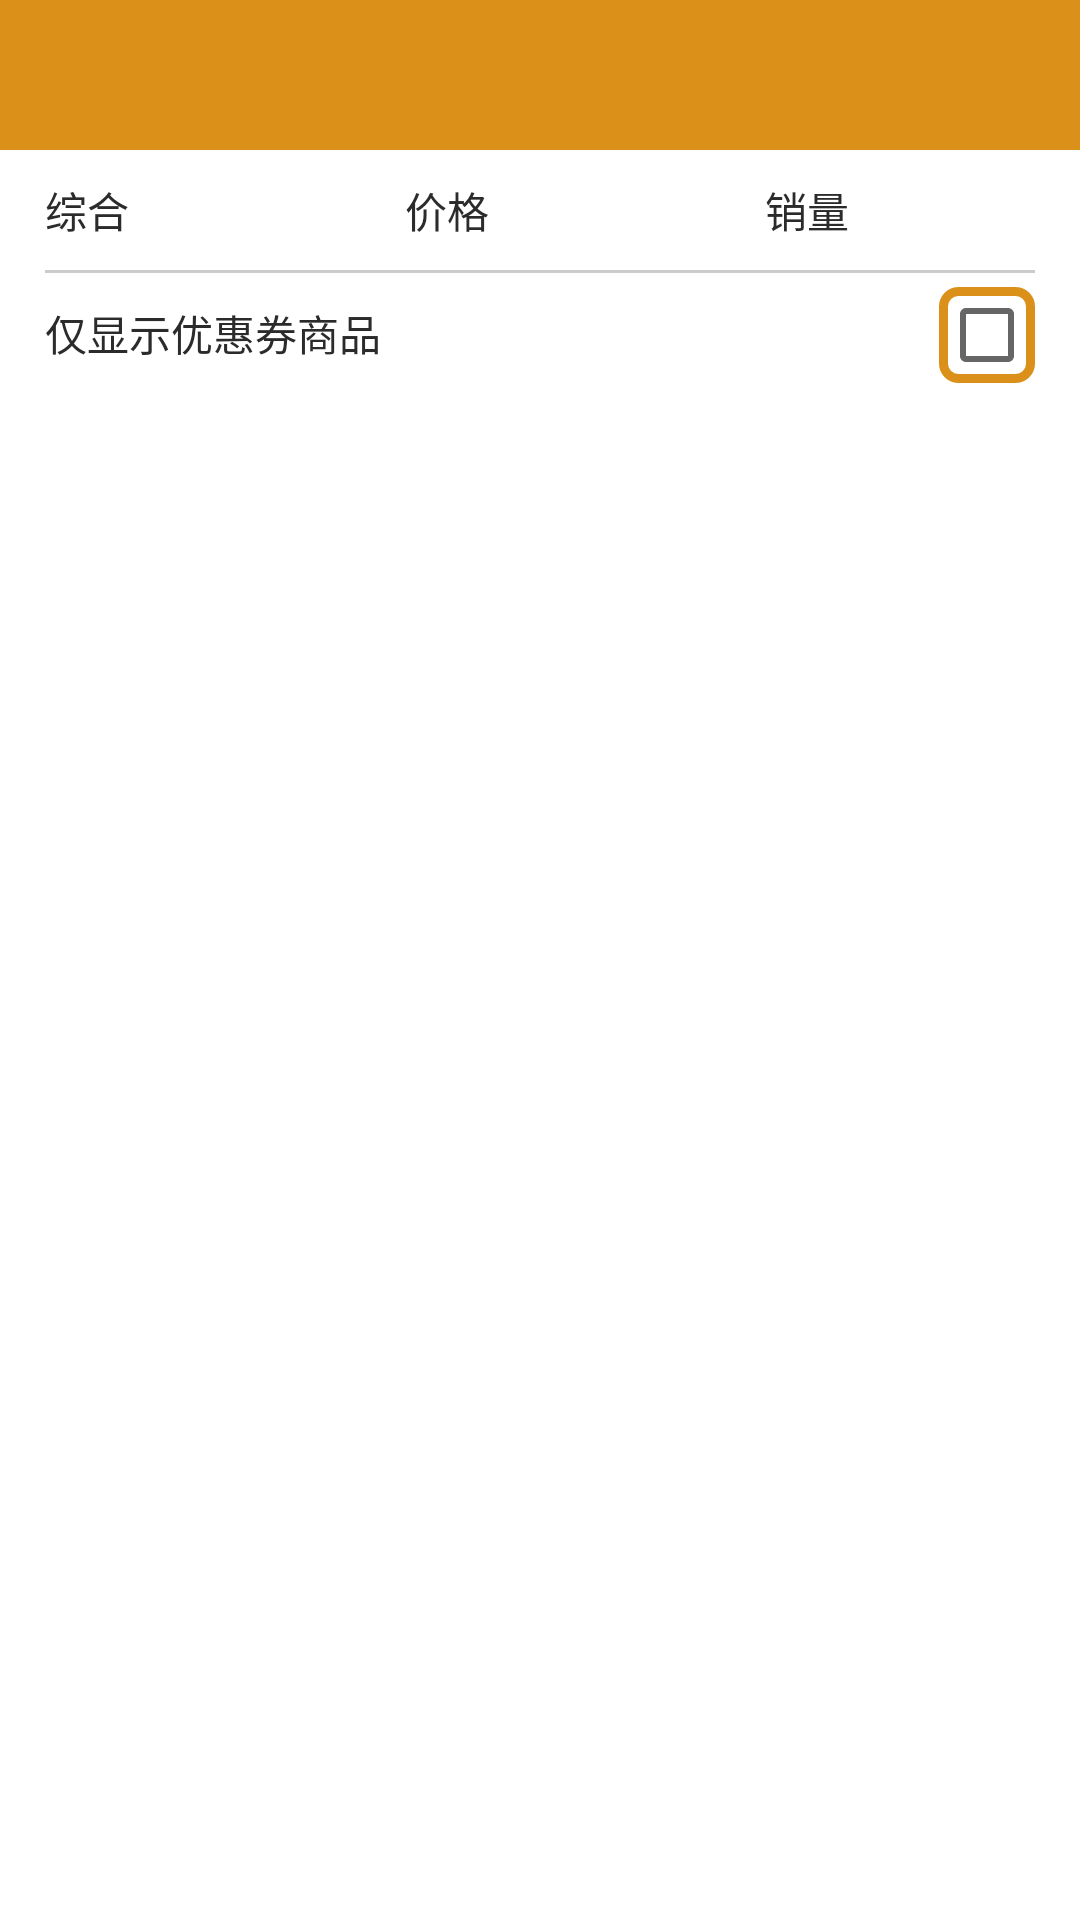

Produce the Android XML layout that renders to this screen, including the resource entries it uses.
<!-- AndroidManifest.xml: application theme AppTheme -->
<!-- res/layout/searchlist.xml -->
<?xml version="1.0" encoding="utf-8"?>
<LinearLayout xmlns:android="http://schemas.android.com/apk/res/android"
    android:layout_width="match_parent"
    android:layout_height="match_parent"
    android:background="#ffffff"
    android:orientation="vertical">

    <LinearLayout
        android:layout_width="match_parent"
        android:layout_height="50dp"
        android:background="@color/C5ED5D1"
        android:gravity="center|left"
        android:orientation="horizontal">
        <TextView
            android:id="@+id/SearchList_Back"
            android:layout_width="30dp"
            android:layout_height="match_parent"
            android:gravity="center"
            android:layout_marginLeft="10dp"
            android:textColor="#ffffff"
            android:textSize="25dp" />
        <EditText
            android:id="@+id/SearchList_Edit"
            android:layout_width="match_parent"
            android:layout_marginRight="10dp"
            android:layout_height="35dp"
            android:layout_marginLeft="5dp"
            android:background="@drawable/home_edit"
            android:cursorVisible="false"
            android:imeOptions="actionSearch"
            android:inputType="text"
            android:maxLines="1"
            android:textColor="#2b2b2b"
            android:textColorHint="#666666"
            android:textSize="12dp" />
    </LinearLayout>
    <LinearLayout
        android:orientation="horizontal"
        android:layout_width="match_parent"
        android:layout_height="40dp">
        <TextView
            android:id="@+id/SearchList_sort1"
            style="@style/SearchList_Recycler_Text"
            android:paddingLeft="15dp"
            android:text="综合"
            android:layout_width="match_parent"
            android:layout_height="match_parent" />
        <TextView
            android:id="@+id/SearchList_sort2"
            style="@style/SearchList_Recycler_Text"
            android:paddingLeft="15dp"
            android:text="价格"
            android:layout_width="match_parent"
            android:layout_height="match_parent" />
        <TextView
            android:id="@+id/SearchList_sort3"
            style="@style/SearchList_Recycler_Text"
            android:paddingLeft="15dp"
            android:text="销量"
            android:layout_width="match_parent"
            android:layout_height="match_parent" />
    </LinearLayout>
    <View
        android:background="#cccccc"
        android:layout_width="match_parent"
        android:layout_marginLeft="15dp"
        android:layout_marginRight="15dp"
        android:layout_height="1dp"></View>
    <LinearLayout
        android:orientation="horizontal"
        android:layout_width="match_parent"
        android:layout_height="40dp">
        <TextView
            android:id="@+id/Searchlist_Checkbox_Ticket"
            style="@style/SearchList_Recycler_Text"
            android:text="仅显示优惠券商品"
            android:paddingLeft="15dp"
            android:layout_width="match_parent"
            android:layout_height="match_parent" />
        <CheckBox
            android:id="@+id/Searchlist_Checkbox"
            android:background="@drawable/searchlist_checkbox"
            android:layout_marginRight="15dp"
            android:layout_width="wrap_content"
            android:layout_height="wrap_content" />

    </LinearLayout>
    <android.support.v7.widget.RecyclerView
        android:id="@+id/SearchList_Recycler"
        android:layout_width="match_parent"
        android:layout_height="match_parent">

    </android.support.v7.widget.RecyclerView>
    <RelativeLayout
        android:visibility="gone"
        android:id="@+id/SearchList_ExceptionLayout"
        android:layout_width="match_parent"
        android:layout_height="match_parent">
        <ImageView
            android:id="@+id/SearchList_No"
            android:layout_width="wrap_content"
            android:layout_height="wrap_content"
            android:layout_centerHorizontal="true"
            android:layout_centerVertical="true"
            android:src="@mipmap/nogoods" />
    </RelativeLayout>

</LinearLayout>
<!-- resources referenced by this layout -->
<resources>
  <color name="C5ED5D1">#DB9019</color>
  <!-- drawable searchlist_checkbox (drawable) -->
  <?xml version="1.0" encoding="utf-8"?>
  <shape xmlns:android="http://schemas.android.com/apk/res/android">
      <stroke android:color="@color/C5ED5D1" android:width="3dp"></stroke>
      <corners android:radius="5dp"></corners>
  </shape>
  <!-- mipmap nogoods: png bitmap (mipmap-xxhdpi, 6473 bytes) -->
  <style name="SearchList_Recycler_Text">
          <item name="android:textColor">#2b2b2b</item>
          <item name="android:gravity">center_vertical</item>
          <item name="android:layout_weight">1</item>
          <item name="android:paddingLeft">5dp</item>
          <item name="android:ellipsize">end</item>
          <item name="android:singleLine">true</item>
      </style>
  <style name="AppTheme" parent="Theme.AppCompat.Light.DarkActionBar">
          
          <item name="colorPrimary">@color/colorPrimary</item>
          <item name="colorPrimaryDark">@color/colorPrimaryDark</item>
          <item name="colorAccent">@color/colorAccent</item>
          <item name="android:windowBackground">@drawable/startthe_icon</item>
      </style>
  <color name="colorPrimary">#008577</color>
  <color name="colorPrimaryDark">#DB9019</color>
  <color name="colorAccent">#D81B60</color>
  <!-- drawable startthe_icon (drawable) -->
  <?xml version="1.0" encoding="utf-8"?>
  <layer-list xmlns:android="http://schemas.android.com/apk/res/android"
      android:opacity="opaque">
      <item android:drawable="@color/CF2F2F2"/>
      <item>
          <bitmap
              android:gravity="center"
              android:src="@drawable/logo"/>
      </item>
  </layer-list>
  <color name="CF2F2F2">#F2F2F2</color>
  <!-- drawable logo: png bitmap (drawable, 7389 bytes) -->
</resources>
